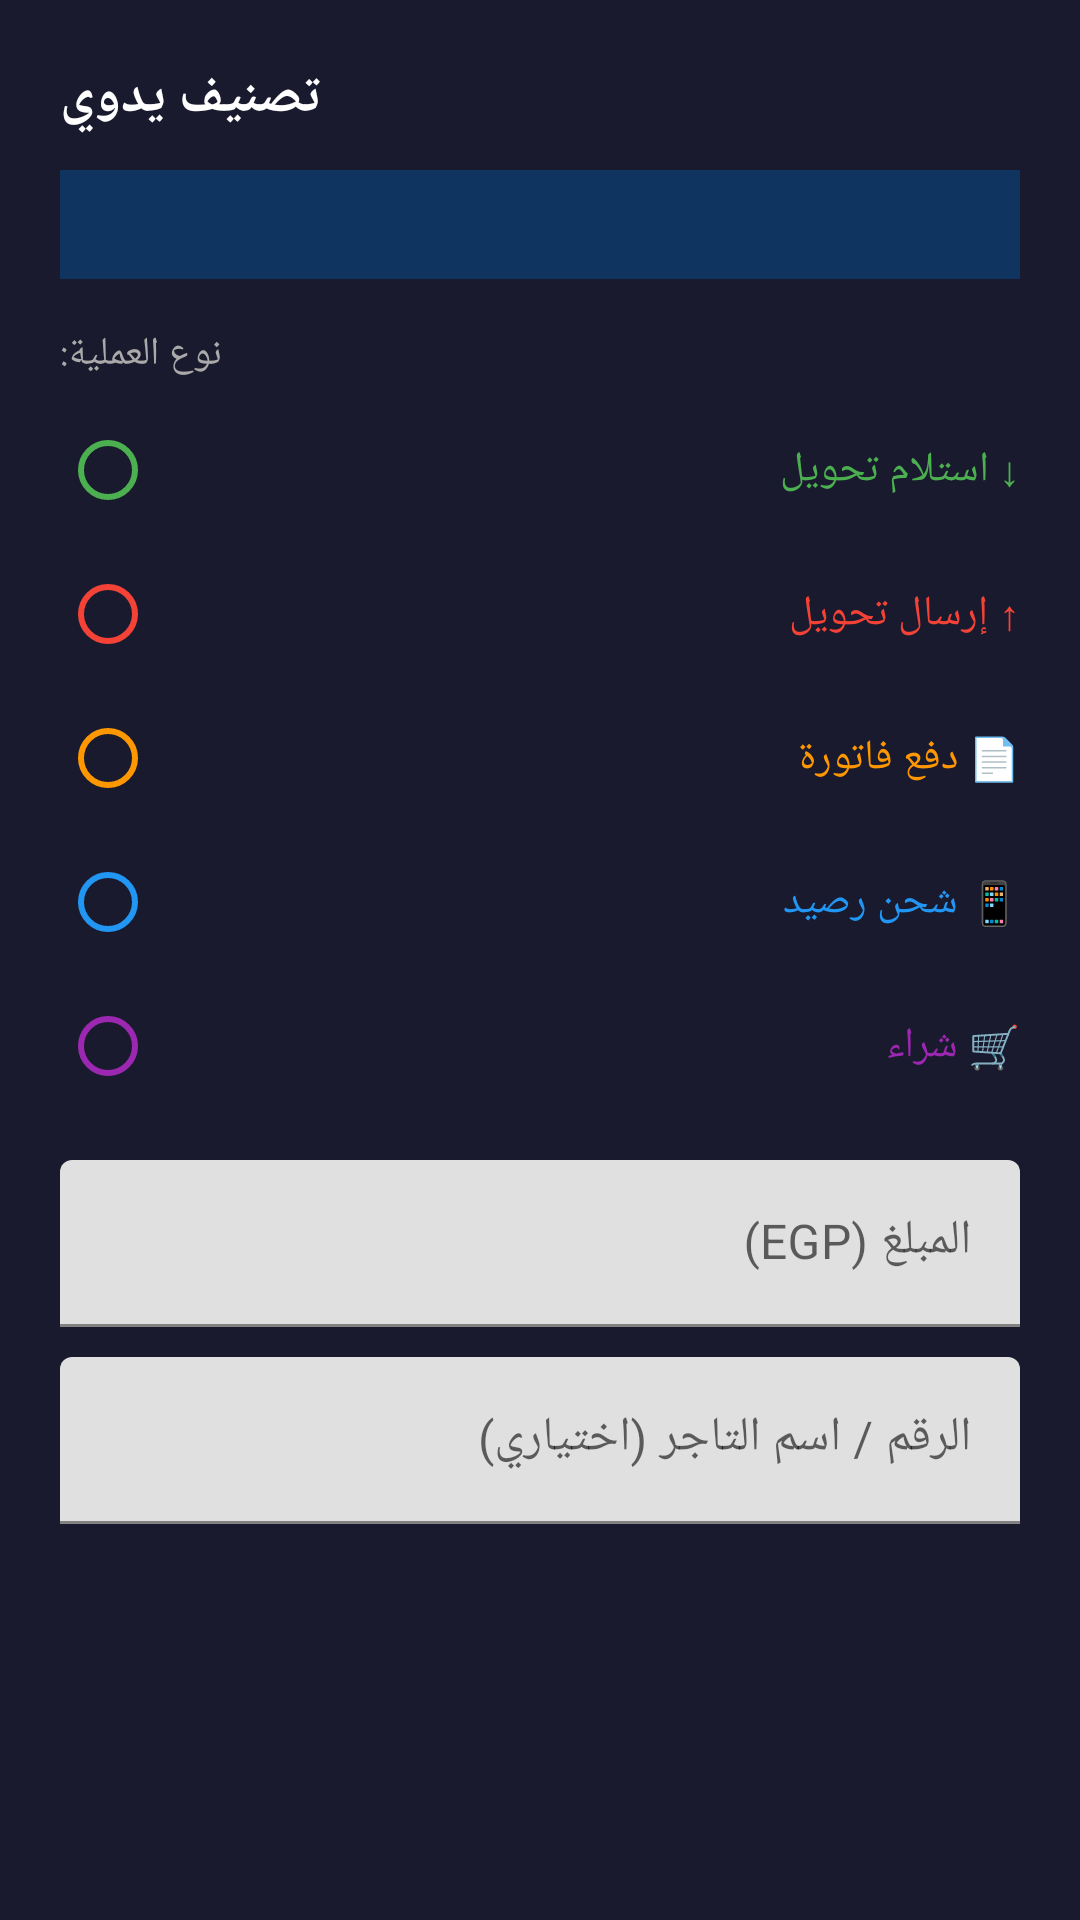

Reconstruct the res/layout file that produces this screen, plus the resources it refers to.
<!-- AndroidManifest.xml: application theme Theme.VodaCash -->
<!-- res/layout/dialog_manual_classify.xml -->
<?xml version="1.0" encoding="utf-8"?>
<LinearLayout xmlns:android="http://schemas.android.com/apk/res/android"
    android:layout_width="match_parent"
    android:layout_height="wrap_content"
    android:orientation="vertical"
    android:padding="20dp"
    android:background="#1A1A2E">

    <TextView
        android:layout_width="wrap_content"
        android:layout_height="wrap_content"
        android:text="تصنيف يدوي"
        android:textColor="#FFFFFF"
        android:textSize="18sp"
        android:textStyle="bold"
        android:layout_marginBottom="12dp" />

    
    <TextView
        android:id="@+id/tvPreview"
        android:layout_width="match_parent"
        android:layout_height="wrap_content"
        android:background="#0F3460"
        android:padding="10dp"
        android:textColor="#CCCCCC"
        android:textSize="12sp"
        android:maxLines="4"
        android:layout_marginBottom="16dp" />

    
    <TextView
        android:layout_width="wrap_content"
        android:layout_height="wrap_content"
        android:text="نوع العملية:"
        android:textColor="#AAAAAA"
        android:textSize="13sp"
        android:layout_marginBottom="6dp" />

    <RadioGroup
        android:id="@+id/rgType"
        android:layout_width="match_parent"
        android:layout_height="wrap_content"
        android:layout_marginBottom="14dp">

        <RadioButton android:id="@+id/rbReceived"
            android:layout_width="match_parent" android:layout_height="wrap_content"
            android:text="↓ استلام تحويل" android:textColor="#4CAF50" android:buttonTint="#4CAF50" />

        <RadioButton android:id="@+id/rbSent"
            android:layout_width="match_parent" android:layout_height="wrap_content"
            android:text="↑ إرسال تحويل" android:textColor="#F44336" android:buttonTint="#F44336" />

        <RadioButton android:id="@+id/rbBill"
            android:layout_width="match_parent" android:layout_height="wrap_content"
            android:text="📄 دفع فاتورة" android:textColor="#FF9800" android:buttonTint="#FF9800" />

        <RadioButton android:id="@+id/rbTopup"
            android:layout_width="match_parent" android:layout_height="wrap_content"
            android:text="📱 شحن رصيد" android:textColor="#2196F3" android:buttonTint="#2196F3" />

        <RadioButton android:id="@+id/rbPurchase"
            android:layout_width="match_parent" android:layout_height="wrap_content"
            android:text="🛒 شراء" android:textColor="#9C27B0" android:buttonTint="#9C27B0" />
    </RadioGroup>

    
    <com.google.android.material.textfield.TextInputLayout
        android:layout_width="match_parent"
        android:layout_height="wrap_content"
        android:hint="المبلغ (EGP)"
        android:layout_marginBottom="10dp">

        <com.google.android.material.textfield.TextInputEditText
            android:id="@+id/etAmount"
            android:layout_width="match_parent"
            android:layout_height="wrap_content"
            android:inputType="numberDecimal"
            android:textColor="#FFFFFF" />
    </com.google.android.material.textfield.TextInputLayout>

    
    <com.google.android.material.textfield.TextInputLayout
        android:layout_width="match_parent"
        android:layout_height="wrap_content"
        android:hint="الرقم / اسم التاجر (اختياري)">

        <com.google.android.material.textfield.TextInputEditText
            android:id="@+id/etCounterpart"
            android:layout_width="match_parent"
            android:layout_height="wrap_content"
            android:textColor="#FFFFFF" />
    </com.google.android.material.textfield.TextInputLayout>

</LinearLayout>
<!-- resources referenced by this layout -->
<resources>
  <style name="Theme.VodaCash" parent="Theme.MaterialComponents.DayNight.NoActionBar">
          
          <item name="colorPrimary">@color/purple_500</item>
          <item name="colorPrimaryVariant">@color/purple_700</item>
          <item name="colorOnPrimary">@color/white</item>
          
          <item name="colorSecondary">@color/teal_200</item>
          <item name="colorSecondaryVariant">@color/teal_700</item>
          <item name="colorOnSecondary">@color/black</item>
          
          <item name="android:statusBarColor">?attr/colorPrimaryVariant</item>
      </style>
  <!-- not gathered from this repository: default colours our renderer supplied (Android Studio template values) -->
  <color name="purple_500">#FF6200EE</color>
  <color name="purple_700">#FF3700B3</color>
  <color name="teal_200">#FF03DAC5</color>
  <color name="teal_700">#FF018786</color>
  <color name="black">#FF000000</color>
  <color name="white">#FFFFFFFF</color>
</resources>
